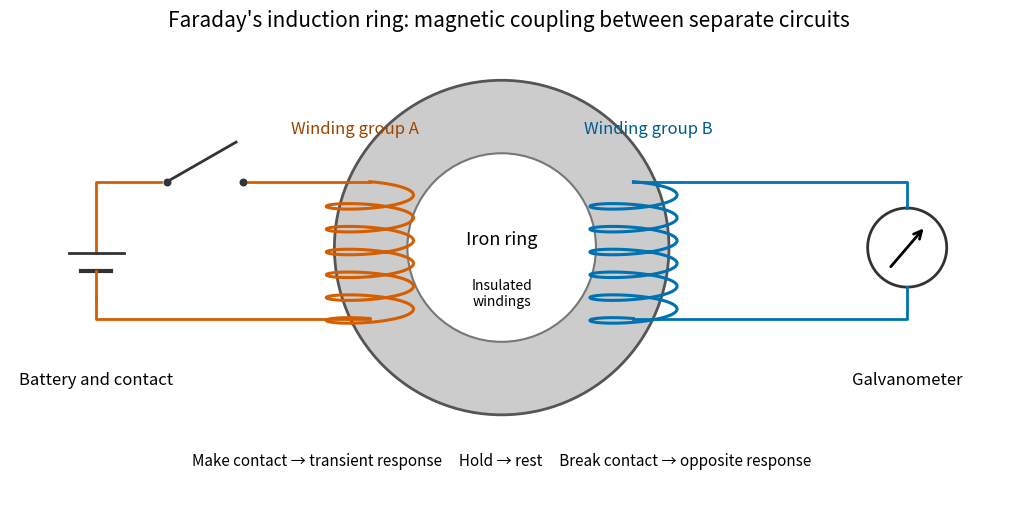

Recreate this plot in Python. (Note: this script raises an exception after producing the figure.)
"""Original functional diagram of the induction-ring experiment, not to scale."""
from pathlib import Path

import matplotlib.pyplot as plt
from matplotlib.patches import Circle, FancyArrowPatch
import numpy as np


def main():
    fig, ax = plt.subplots(figsize=(10.5, 5.0), layout="constrained")
    ax.add_patch(Circle((5, 2.6), 1.65, facecolor="#cccccc", edgecolor="#555555", lw=2))
    ax.add_patch(Circle((5, 2.6), .93, facecolor="white", edgecolor="#777777", lw=1.5))
    # The drawing separates the winding groups and the two electrical loops.
    for x, color in [(3.7, "#d55e00"), (6.3, "#0072b2")]:
        u = np.linspace(0, 1, 1000)
        phase = 12 * np.pi * u
        ax.plot(x + .43 * np.sin(phase), 3.25 - 1.35 * u + .075 * (np.cos(phase) - 1),
                color=color, lw=2.2)
    ax.plot([3.7, 1.0, 1.0, 1.0], [3.25, 3.25, 2.72, 2.55], color="#d55e00", lw=2)
    ax.plot([1.0, 1.0, 3.7], [2.1, 1.9, 1.9], color="#d55e00", lw=2)
    # Battery plates in the left vertical return.
    ax.plot([.73, 1.27], [2.55, 2.55], color="#333333", lw=2)
    ax.plot([.85, 1.15], [2.37, 2.37], color="#333333", lw=3)
    ax.plot([1, 1], [2.37, 2.1], color="#d55e00", lw=2)
    # The open contact is drawn on the upper lead.
    ax.plot([1.7, 2.45], [3.25, 3.25], color="white", lw=6)
    ax.plot([1.7, 2.38], [3.25, 3.64], color="#333333", lw=2)
    ax.scatter([1.7, 2.45], [3.25, 3.25], c="#333333", s=22, zorder=5)
    ax.plot([6.3, 9, 9], [3.25, 3.25, 2.99], color="#0072b2", lw=2)
    ax.plot([9, 9, 6.3], [2.21, 1.9, 1.9], color="#0072b2", lw=2)
    ax.add_patch(Circle((9, 2.6), .39, facecolor="white", edgecolor="#333333", lw=2))
    ax.add_patch(FancyArrowPatch((8.82, 2.39), (9.18, 2.81), arrowstyle="->", mutation_scale=14, lw=2))
    ax.text(1.0, 1.25, "Battery and contact", ha="center", fontsize=12)
    ax.text(3.55, 3.73, "Winding group A", ha="center", fontsize=12, color="#9b4400")
    ax.text(6.45, 3.73, "Winding group B", ha="center", fontsize=12, color="#005b8c")
    ax.text(9.0, 1.25, "Galvanometer", ha="center", fontsize=12)
    ax.text(5, 2.63, "Iron ring", ha="center", fontsize=13)
    ax.text(5, 2.15, "Insulated\nwindings", ha="center", va="center", fontsize=10)
    ax.text(5, .45, "Make contact → transient response     Hold → rest     Break contact → opposite response",
            ha="center", fontsize=11)
    ax.set_title("Faraday's induction ring: magnetic coupling between separate circuits", fontsize=15)
    ax.set(xlim=(.15, 10), ylim=(.1, 4.7), aspect="equal")
    ax.axis("off")
    fig.savefig(Path.cwd() / (Path(__file__).stem + ".png"), dpi=140, facecolor="white")
    plt.close(fig)


if __name__ == "__main__":
    main()
